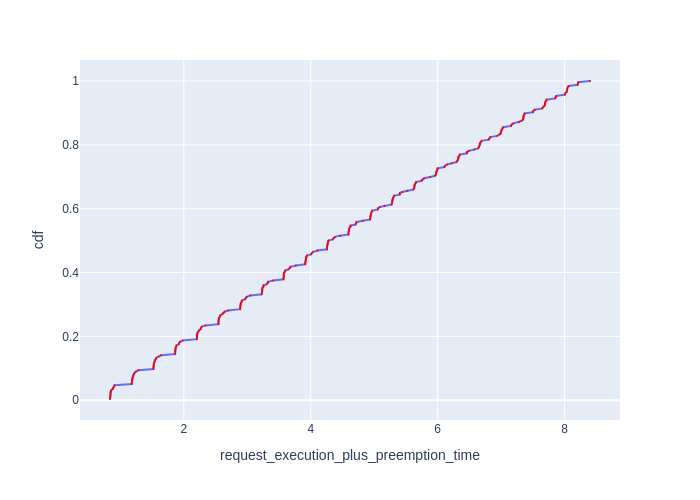

Values plotted in this chart, from the file beside it:
Request Id, request_execution_plus_preemption_time, cdf
0_255, 0.837, 0.003906
0_197, 0.84, 0.007812
0_87, 0.8418, 0.01172
0_175, 0.842, 0.01562
0_153, 0.8425, 0.01953
0_241, 0.8441, 0.02344
0_131, 0.8485, 0.02734
0_219, 0.8564, 0.03125
0_109, 0.8794, 0.03516
0_43, 0.8855, 0.03906
0_65, 0.9038, 0.04297
0_21, 0.9093, 0.04688
0_254, 1.179, 0.05078
0_196, 1.181, 0.05469
0_174, 1.182, 0.05859
0_152, 1.183, 0.0625
0_240, 1.188, 0.06641
0_130, 1.19, 0.07031
0_218, 1.202, 0.07422
0_86, 1.204, 0.07812
0_108, 1.217, 0.08203
0_42, 1.223, 0.08594
0_64, 1.247, 0.08984
0_20, 1.286, 0.09375
0_253, 1.52, 0.09766
0_151, 1.521, 0.1016
0_195, 1.523, 0.1055
0_173, 1.525, 0.1094
0_239, 1.53, 0.1133
0_129, 1.531, 0.1172
0_85, 1.542, 0.1211
0_217, 1.543, 0.125
0_107, 1.561, 0.1289
0_41, 1.567, 0.1328
0_63, 1.603, 0.1367
0_19, 1.643, 0.1406
0_150, 1.863, 0.1445
0_194, 1.864, 0.1484
0_172, 1.864, 0.1523
0_252, 1.864, 0.1562
0_238, 1.87, 0.1602
0_128, 1.871, 0.1641
0_84, 1.879, 0.168
0_216, 1.884, 0.1719
0_40, 1.923, 0.1758
0_106, 1.928, 0.1797
0_62, 1.945, 0.1836
0_18, 1.983, 0.1875
0_149, 2.205, 0.1914
0_193, 2.205, 0.1953
0_251, 2.205, 0.1992
0_171, 2.205, 0.2031
0_127, 2.212, 0.207
0_237, 2.215, 0.2109
0_215, 2.228, 0.2148
0_83, 2.237, 0.2188
0_39, 2.266, 0.2227
0_105, 2.268, 0.2266
0_61, 2.285, 0.2305
0_17, 2.341, 0.2344
... 196 more rows
